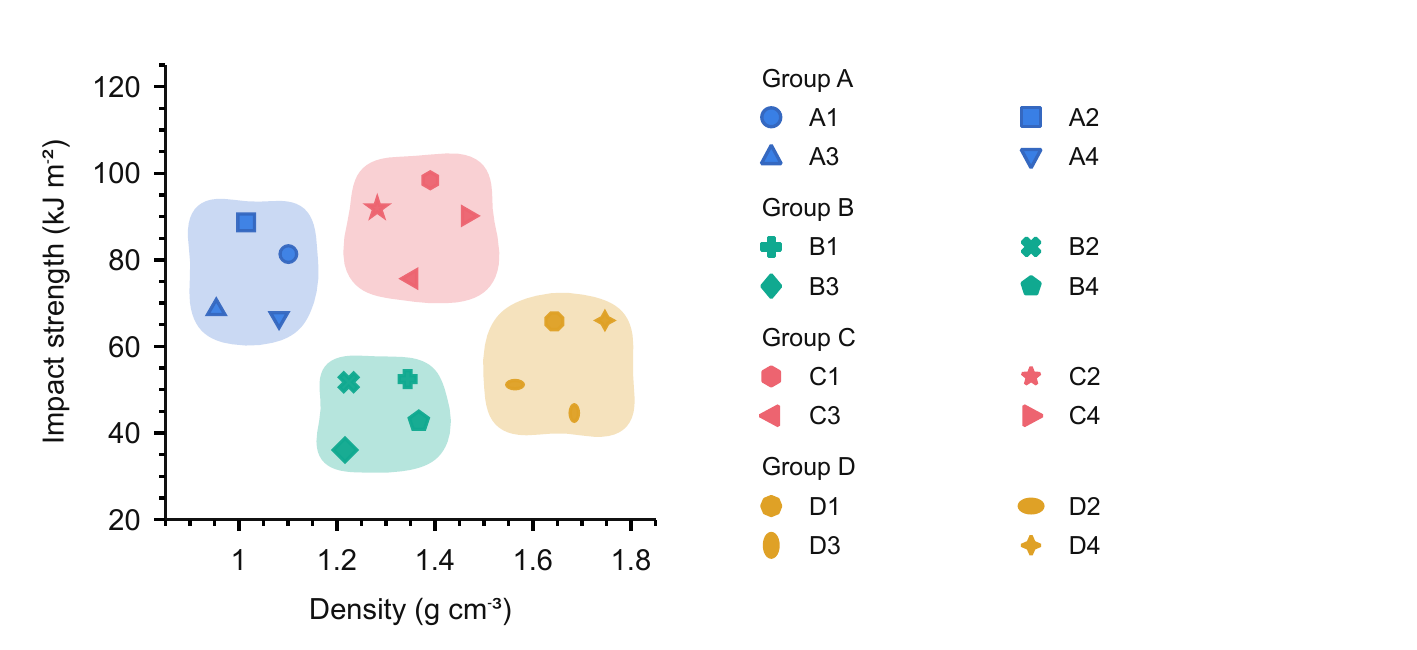

Values plotted in this chart, from the file beside it:
Material, Role, Group, Metric, Value, Unit, DisplayLabel, ScatterAxis, ScatterMin, ScatterMax, RadarOrder, Direction, ScaleMin, ScaleMax, MaterialOrder, Marker, MarkerLineColor, MarkerFillColor, EnvelopeInclude, LegendLabel, LegendGroup, LegendIdentity, LegendItemsPerRow
A1, sample, Group A, density, 1.101, g cm^-3, Density, x, 0.85, 1.85, 1, lower, 0.7, 1.9, 1, , #397FE5, #397FE5, true, A1, Group A, A1, 2
A1, sample, Group A, impact_strength, 81.33, kJ m^-2, Impact strength, y, 20, 125, 2, higher, 0, 130, 1, , #397FE5, #397FE5, true, A1, Group A, A1, 2
A1, sample, Group A, elongation_at_break, 170.5, %, Elongation, , , , 3, higher, 0, 300, 1, , #397FE5, #397FE5, true, A1, Group A, A1, 2
A2, sample, Group A, density, 1.015, g cm^-3, Density, x, 0.85, 1.85, 1, lower, 0.7, 1.9, 2, , #397FE5, #397FE5, true, A2, Group A, A2, 2
A2, sample, Group A, impact_strength, 88.66, kJ m^-2, Impact strength, y, 20, 125, 2, higher, 0, 130, 2, , #397FE5, #397FE5, true, A2, Group A, A2, 2
A2, sample, Group A, elongation_at_break, 184.5, %, Elongation, , , , 3, higher, 0, 300, 2, , #397FE5, #397FE5, true, A2, Group A, A2, 2
A3, sample, Group A, density, 0.9539, g cm^-3, Density, x, 0.85, 1.85, 1, lower, 0.7, 1.9, 3, , #397FE5, #397FE5, true, A3, Group A, A3, 2
A3, sample, Group A, impact_strength, 68.52, kJ m^-2, Impact strength, y, 20, 125, 2, higher, 0, 130, 3, , #397FE5, #397FE5, true, A3, Group A, A3, 2
A3, sample, Group A, elongation_at_break, 182.2, %, Elongation, , , , 3, higher, 0, 300, 3, , #397FE5, #397FE5, true, A3, Group A, A3, 2
A4, sample, Group A, density, 1.082, g cm^-3, Density, x, 0.85, 1.85, 1, lower, 0.7, 1.9, 4, , #397FE5, #397FE5, true, A4, Group A, A4, 2
A4, sample, Group A, impact_strength, 66.63, kJ m^-2, Impact strength, y, 20, 125, 2, higher, 0, 130, 4, , #397FE5, #397FE5, true, A4, Group A, A4, 2
A4, sample, Group A, elongation_at_break, 171.3, %, Elongation, , , , 3, higher, 0, 300, 4, , #397FE5, #397FE5, true, A4, Group A, A4, 2
B1, reference, Group B, density, 1.344, g cm^-3, Density, x, 0.85, 1.85, 1, lower, 0.7, 1.9, 5, , #10A990, #10A990, true, B1, Group B, B1, 2
B1, reference, Group B, impact_strength, 52.47, kJ m^-2, Impact strength, y, 20, 125, 2, higher, 0, 130, 5, , #10A990, #10A990, true, B1, Group B, B1, 2
B1, reference, Group B, elongation_at_break, 169.7, %, Elongation, , , , 3, higher, 0, 300, 5, , #10A990, #10A990, true, B1, Group B, B1, 2
B2, reference, Group B, density, 1.224, g cm^-3, Density, x, 0.85, 1.85, 1, lower, 0.7, 1.9, 6, , #10A990, #10A990, true, B2, Group B, B2, 2
B2, reference, Group B, impact_strength, 51.73, kJ m^-2, Impact strength, y, 20, 125, 2, higher, 0, 130, 6, , #10A990, #10A990, true, B2, Group B, B2, 2
B2, reference, Group B, elongation_at_break, 170, %, Elongation, , , , 3, higher, 0, 300, 6, , #10A990, #10A990, true, B2, Group B, B2, 2
B3, reference, Group B, density, 1.217, g cm^-3, Density, x, 0.85, 1.85, 1, lower, 0.7, 1.9, 7, , #10A990, #10A990, true, B3, Group B, B3, 2
B3, reference, Group B, impact_strength, 36.09, kJ m^-2, Impact strength, y, 20, 125, 2, higher, 0, 130, 7, , #10A990, #10A990, true, B3, Group B, B3, 2
B3, reference, Group B, elongation_at_break, 165.3, %, Elongation, , , , 3, higher, 0, 300, 7, , #10A990, #10A990, true, B3, Group B, B3, 2
B4, reference, Group B, density, 1.367, g cm^-3, Density, x, 0.85, 1.85, 1, lower, 0.7, 1.9, 8, , #10A990, #10A990, true, B4, Group B, B4, 2
B4, reference, Group B, impact_strength, 42.74, kJ m^-2, Impact strength, y, 20, 125, 2, higher, 0, 130, 8, , #10A990, #10A990, true, B4, Group B, B4, 2
B4, reference, Group B, elongation_at_break, 168.7, %, Elongation, , , , 3, higher, 0, 300, 8, , #10A990, #10A990, true, B4, Group B, B4, 2
C1, reference, Group C, density, 1.391, g cm^-3, Density, x, 0.85, 1.85, 1, lower, 0.7, 1.9, 9, , #ED6470, #ED6470, true, C1, Group C, C1, 2
C1, reference, Group C, impact_strength, 98.38, kJ m^-2, Impact strength, y, 20, 125, 2, higher, 0, 130, 9, , #ED6470, #ED6470, true, C1, Group C, C1, 2
C1, reference, Group C, elongation_at_break, 162.5, %, Elongation, , , , 3, higher, 0, 300, 9, , #ED6470, #ED6470, true, C1, Group C, C1, 2
C2, reference, Group C, density, 1.282, g cm^-3, Density, x, 0.85, 1.85, 1, lower, 0.7, 1.9, 10, , #ED6470, #ED6470, true, C2, Group C, C2, 2
C2, reference, Group C, impact_strength, 91.91, kJ m^-2, Impact strength, y, 20, 125, 2, higher, 0, 130, 10, , #ED6470, #ED6470, true, C2, Group C, C2, 2
C2, reference, Group C, elongation_at_break, 162.3, %, Elongation, , , , 3, higher, 0, 300, 10, , #ED6470, #ED6470, true, C2, Group C, C2, 2
C3, reference, Group C, density, 1.352, g cm^-3, Density, x, 0.85, 1.85, 1, lower, 0.7, 1.9, 11, , #ED6470, #ED6470, true, C3, Group C, C3, 2
C3, reference, Group C, impact_strength, 75.65, kJ m^-2, Impact strength, y, 20, 125, 2, higher, 0, 130, 11, , #ED6470, #ED6470, true, C3, Group C, C3, 2
C3, reference, Group C, elongation_at_break, 169.3, %, Elongation, , , , 3, higher, 0, 300, 11, , #ED6470, #ED6470, true, C3, Group C, C3, 2
C4, reference, Group C, density, 1.466, g cm^-3, Density, x, 0.85, 1.85, 1, lower, 0.7, 1.9, 12, , #ED6470, #ED6470, true, C4, Group C, C4, 2
C4, reference, Group C, impact_strength, 90.15, kJ m^-2, Impact strength, y, 20, 125, 2, higher, 0, 130, 12, , #ED6470, #ED6470, true, C4, Group C, C4, 2
C4, reference, Group C, elongation_at_break, 159.1, %, Elongation, , , , 3, higher, 0, 300, 12, , #ED6470, #ED6470, true, C4, Group C, C4, 2
D1, reference, Group D, density, 1.644, g cm^-3, Density, x, 0.85, 1.85, 1, lower, 0.7, 1.9, 13, , #DFA126, #DFA126, true, D1, Group D, D1, 2
D1, reference, Group D, impact_strength, 65.8, kJ m^-2, Impact strength, y, 20, 125, 2, higher, 0, 130, 13, , #DFA126, #DFA126, true, D1, Group D, D1, 2
D1, reference, Group D, elongation_at_break, 146, %, Elongation, , , , 3, higher, 0, 300, 13, , #DFA126, #DFA126, true, D1, Group D, D1, 2
D2, reference, Group D, density, 1.563, g cm^-3, Density, x, 0.85, 1.85, 1, lower, 0.7, 1.9, 14, , #DFA126, #DFA126, true, D2, Group D, D2, 2
D2, reference, Group D, impact_strength, 51.18, kJ m^-2, Impact strength, y, 20, 125, 2, higher, 0, 130, 14, , #DFA126, #DFA126, true, D2, Group D, D2, 2
D2, reference, Group D, elongation_at_break, 159.8, %, Elongation, , , , 3, higher, 0, 300, 14, , #DFA126, #DFA126, true, D2, Group D, D2, 2
D3, reference, Group D, density, 1.684, g cm^-3, Density, x, 0.85, 1.85, 1, lower, 0.7, 1.9, 15, , #DFA126, #DFA126, true, D3, Group D, D3, 2
D3, reference, Group D, impact_strength, 44.63, kJ m^-2, Impact strength, y, 20, 125, 2, higher, 0, 130, 15, , #DFA126, #DFA126, true, D3, Group D, D3, 2
D3, reference, Group D, elongation_at_break, 149.3, %, Elongation, , , , 3, higher, 0, 300, 15, , #DFA126, #DFA126, true, D3, Group D, D3, 2
D4, reference, Group D, density, 1.747, g cm^-3, Density, x, 0.85, 1.85, 1, lower, 0.7, 1.9, 16, , #DFA126, #DFA126, true, D4, Group D, D4, 2
D4, reference, Group D, impact_strength, 66, kJ m^-2, Impact strength, y, 20, 125, 2, higher, 0, 130, 16, , #DFA126, #DFA126, true, D4, Group D, D4, 2
D4, reference, Group D, elongation_at_break, 141.4, %, Elongation, , , , 3, higher, 0, 300, 16, , #DFA126, #DFA126, true, D4, Group D, D4, 2
